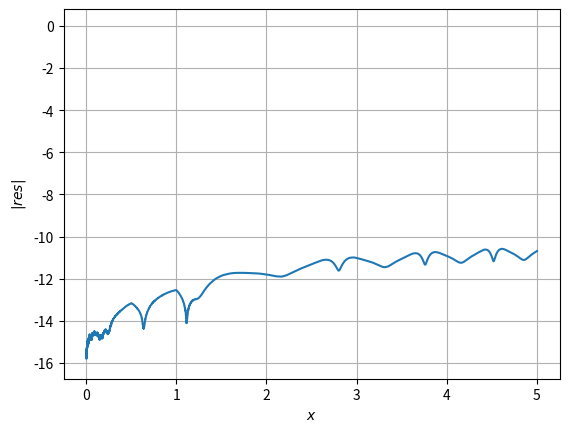

Source code (Python):
import numpy as np
from scipy.integrate import odeint
import matplotlib.pyplot as plt

c2=0.25
A=1
B=1.5
C=-2
a21=c2
b1=1-1/(2*c2)
b2=1/(2*c2)

print(f'\nДля двухэтапного метода Рунге-Кутты: \nc2 = {c2}, \na21 = {a21}, \nb1 = {b1}, \nb2 = {b2}','\n')
#оппонент метод 30
y0=np.array([1,1,1,1])

def f(x0, y0):
    y1=[2*x0*(y0[1]**(1/B))*y0[3],
       2*B*x0*np.exp((B/C)*(y0[2]-A))*y0[3],
       2*C*x0*y0[3],
       -2*x0*np.log(y0[0])]
    return np.array(y1)

def y(x):
    x=x**2
    y=[np.exp(np.sin(x)),np.exp(B*np.sin(x)),C*np.sin(x)+A,np.cos(x)]
    return np.array(y)

def rungekutta2(x0,y0,h):
    """ЯМРК 2 порядка"""
    k1=f(x0,y0)
    # print(y0+np.dot(k1,c2*h))
    k2 = f(x0+c2*h,y0+k1*c2*h) 
    return y0+h * (k1*b1 + k2*b2)

def opponent(x0, y0,h):
    """ЯМРК 4 порядка (правило одной шестой, или классический метод
    Рунге-Кутты)
    """
    k1=f(x0,y0)
    k2 = f(x0 + (1.0 / 2) * h, y0 + (1.0 / 2) * h * k1)
    k3 = f(x0 + (1.0 / 2) * h, y0 + (1.0 / 2) * h * k2)
    k4 = f(x0 + h, y0 + k3*h)
    return y0 + np.dot(h/6,(k1 + 2*k2 + 2*k3 + k4))

def norm_dep(p,x0):
    y0=y(x0)
    y_op=y0
    Norm_1 = []
    Norm_2 = []
    H = []
    for k in range(p):
        h = 1/pow(2, k+7)
        H.append(h)
        for i in range(int(5/h)):
            """Решение первым методом"""
            y0 = rungekutta2(x0,y0, h )
            # Norm_1.append(np.linalg.norm(np.array(temp1) - np.array(y(5))))
            """Решение вторым методом"""
            y_op = opponent(x0, y_op, h)
            # Norm_2.append(np.linalg.norm(np.array(temp2) - np.array(y(5))))
            x0+=h
            yt=y(x0)
        Norm_1.append(np.linalg.norm(np.array(y0) - yt))
        Norm_2.append(np.linalg.norm(np.array(y_op) - yt))
        x0=0
        y0=[1,1,1,1]
        y_op=y0
    # H = H[2::]
    # Norm_1 = Norm_1[2::]
    # Norm_2 = Norm_2[2::]
    print(f'Шаги H:\n {np.array(H)}')
    print(f'\nНорма точной погрешности в конце отрезка для первого метода при различных h:\n {np.array(Norm_1)}')
    print(f'\nНорма точной погрешности в конце отрезка для оппонента при различных h:\n {np.array(Norm_2)}')
    # print(H,'\n')
    # print(Norm_1,'\n')
    # print(Norm_2,'\n')

    nodes=np.linspace(1,p,p)
    plt.plot(nodes, Norm_1, label='$Рунге$')
    plt.plot(nodes, Norm_2, label='$Оппонент$')
    # plt.semilogy()
    plt.grid()
    plt.title('норма точной погрешности')
    plt.legend()
    plt.show()

def step(x0,y0,h):
    return y0+h*f(x0,y0)

def auto_step(x0,xk,y0,p,tol,hmax):
    h=0
    h_2=0
    i=0
    atol=10**(-12)
    x_h2=0
    nodes,res,H=[],[],[]
    nodes.append(0)
    res.append(0)
    H.append(0)
    """выбор начального шага"""
    delta=(1/max(abs(x0),abs(xk)))**(p+1)+abs(np.linalg.norm(f(x0,y0)))**(p+1)
    h=(tol/delta)**(1/(p+1))
    y_h1=step(x0,y0,h)
    delta =(1 / max(abs(x0),abs(xk)))**(p + 1) +(np.linalg.norm(f(x0 + h, y(x0+h))))**( p + 1)
    h1 = (tol / delta)**( 1.0 / (p + 1))
    h=min(h,h1)
    while (x0<xk):
        h=min(xk-x0,h)
        y_h1=rungekutta2(x0,y0,h)
        y_h2=rungekutta2(x0,y0,h/2)
        x_h2+=h/2
        y_h2 = rungekutta2(x_h2, y_h2, h / 2)
        x_h2 += h / 2
        tol = (atol + rtol * np.linalg.norm(y0))
        
        r_h1 = 1/ (1 - (2**( -p))) * (y_h2 - y_h1)
        r_h2 = 1 / (2** p) * r_h1

        norm = np.linalg.norm(r_h2)
        if (norm > tol):
            h /= 2
        elif tol<=norm and norm<=tol*2**p:
            y0=y_h2
            x0+=h
            h/=2
        elif tol/2**(p+1)<=norm and norm<=tol:
            y0=y_h1
            x0+=h
        else:
            h=min(2*h,hmax)
        nodes.append(x0)
        res.append(np.log10(np.linalg.norm(np.array(y(x0)) - np.array(y0))))
        i+=1
        H.append(h)
    # print(f'Оптимальное число разбиений для постоянного шага: {h}')
    print(i)
    # plt.plot(nodes,H)
    plt.plot(nodes, res)
    plt.grid()
    plt.ylabel('$|res|$')
    plt.xlabel('$x$')
    plt.show()

    
def auto_step_op(x0,xk,y0,p,tol,hmax):
    h=0
    h_2=0
    i=0
    atol=10**(-12)
    x_h2=0
    nodes,res,H=[],[],[]
    nodes.append(0)
    res.append(0)
    H.append(0)
    """выбор начального шага"""
    delta=(1/max(abs(x0),abs(xk)))**(p+1)+abs(np.linalg.norm(f(x0,y0)))**(p+1)
    h=(tol/delta)**(1/(p+1))
    y_h1=step(x0,y0,h)
    delta =(1 / max(abs(x0),abs(xk)))**(p + 1) +(np.linalg.norm(f(x0 + h, y(x0+h))))**( p + 1)
    h1 = (tol / delta)**( 1.0 / (p + 1))
    h=min(h,h1)
    while (x0<xk):
        h=min(xk-x0,h)
        y_h1=opponent(x0,y0,h)
        y_h2=opponent(x0,y0,h/2)
        x_h2+=h/2
        y_h2 = opponent(x_h2, y_h2, h / 2)
        x_h2 += h / 2
        tol = (atol + rtol * np.linalg.norm(y0))
        
        r_h1 = 1/ (1 - (2**( -p))) * (y_h2 - y_h1)
        r_h2 = 1 / (2** p) * r_h1

        norm = np.linalg.norm(r_h2)
        if (norm > tol):
            h /= 2
        elif tol<=norm and norm<=tol*2**p:
            y0=y_h2
            x0+=h
            h/=2
        elif tol/2**(p+1)<=norm and norm<=tol:
            y0=y_h1
            x0+=h
        else:
            h=min(2*h,hmax)
        nodes.append(x0)
        res.append(np.log10(np.linalg.norm(np.array(y(x0)) - np.array(y0))))
        i+=1
        H.append(h)
    # print(f'Оптимальное число разбиений для постоянного шага: {h}')
    print(i)
    # plt.plot(nodes,H)
    plt.plot(nodes, res)
    plt.grid()
    plt.ylabel('$|res|$')
    plt.xlabel('$x$')
    plt.show()



def opt_step(x0,xk,y0,tol):
    x_h1 = x0
    x_h2 = x0
    y_h1=y0
    y_h2=y0
    p=2
    i=0
    nodes,res=[],[]
    nodes.append(x0)
    res.append(0)
    h=0.015625

    for i in range(int(xk/h)):
        y_h1=rungekutta2(x_h1,y_h1,h)
        x_h1+=h
    for i in range(int(2*xk/h)):
        y_h2=rungekutta2(x_h2,y_h2,h/2)
        x_h2+=h/2

    r_h2=(1 / (2**(p)-1)) * (y_h2 - y_h1)
    h = (h / 2) * (tol / np.linalg.norm(r_h2))**(1/p)
    while (x0 < xk) :
        h = min(h, xk - x0)
        y0 = rungekutta2(x0, y0, h)
        x0 += h
        nodes.append(x0)
        res.append(np.log10(np.linalg.norm(np.array(y(x0)) - np.array(y0))))
        i+=1
    print(f'Приближенное решение: {y0}')
    print(f'Точное решение: {y(x0)}')
    print(f'Норма погрешности: {(np.linalg.norm(np.array(y(x0)) - np.array(y0)))}')
    print(f'Длина шага: {h}')
    print(f'Количество шагов: {i}')

    plt.plot(nodes, res)
    plt.grid()
    plt.ylabel('$|F_{true} - F_{RK_2}|$')
    plt.xlabel('$x$')
    plt.show()

    
p=6
x0=0
x1=5 
tol=10**(-5)  
rtol=10**(-6)
# norm_dep(p,x0)
# opt_step(x0,x1,y0,tol)
# auto_step(x0,x1,y0,p,rtol,1/16)
auto_step_op(x0,x1,y0,p,rtol,1/16)
# plots(x0,x1,y0,p,tol,rtol)